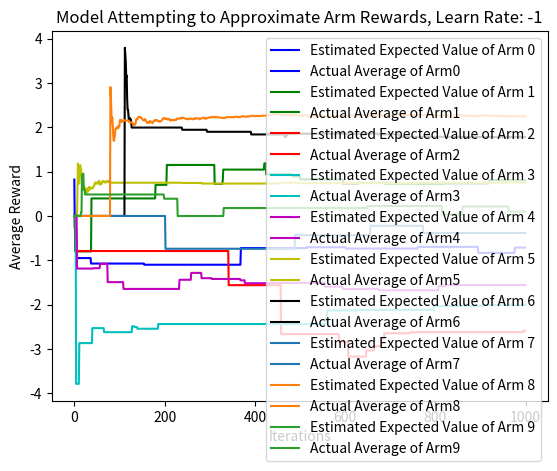

Generate this figure with matplotlib:
from matplotlib import pyplot as plt
import numpy as np
import random

class Bandit:
	#numArms -> number of arms for the bandit
	#mean,std -> parameters for the gaussian distribution that determines the average reward given by each arm
	#armStd -> standard deviation of reward when a given arm is chosen
	def __init__(self, numArms = 10, mean = 0, std = 1, armStd = 1):
		self.arms = np.random.normal(mean, std, (numArms))
		self.armStd = armStd
	#arm -> index of which arm has been chosen to pull
	def PullArm(self, arm):
		return np.random.normal(self.arms[arm], self.armStd)

class EpsGreedy:
	#eps -> probability the algorithm chooses to explore a random arm rather than choosing the currently known best arm
	def __init__(self, numArms = 10, mean = 0, std = 1, armStd = 1, eps = .1, learnRate = -1):
		self.bandit = Bandit(numArms, mean, std, armStd) #the bandit
		self.averages = np.zeros(numArms) #array containing currently approximated expected reward from each arm
		self.actionCount = np.zeros(numArms) #keeps track of how many times each arm has been chosen
		self.currentStep = 0 #current iteration
		self.totalReward = 0 #cumulate model reward
		self.averageReward = None #array containing average model reward as the model learns
		self.averagsOverTime = None #array containing the approximated expected reward from each arm over time
		self.eps = eps #probability the model chooses a random arm rather than the best known arm
		self.learnRate = learnRate

	def AdjustExpectedReward(self, arm, reward):
		if self.learnRate <= 0:
			self.averages[arm] = self.averages[arm] + (1/self.actionCount[arm])*(reward - self.averages[arm])
		else:
			self.averages[arm] = self.averages[arm] + self.learnRate*(reward - self.averages[arm])

	def Learn(self, numIterations = 1000):
		self.averageReward = np.zeros(numIterations)
		self.averagesOverTime = np.zeros(shape = (numIterations, len(self.averages)))
		while self.currentStep < numIterations:
			if np.random.random() < self.eps:
				action = np.random.randint(0,len(self.averages))
			else:
				action = np.argmax(self.averages)
			reward = self.bandit.PullArm(action)

			self.totalReward += reward
			self.currentStep += 1
			self.actionCount[action] += 1

			self.averageReward[self.currentStep-1] = self.totalReward / self.currentStep
			self.AdjustExpectedReward(action, reward)
			self.averagesOverTime[self.currentStep-1] = self.averages

	def PlotProgress(self):
		maxReward = np.zeros(len(self.averageReward)) + np.max(self.bandit.arms)
		plt.plot(self.averageReward, label = "Average: " + str(self.averageReward[-1]))
		plt.plot(maxReward, label = "Average Reward From Optimal Arm")
		plt.xlabel("Iterations")
		plt.ylabel("Average Reward")
		plt.title("Learning Progress of EpsGreedy Algorithm with Eps = " + str(self.eps))
		plt.legend()
		plt.show()

	def PlotExpectedReward(self):
		temp = np.transpose(self.averagesOverTime)
		colors = ['b', 'g', 'r', 'c', 'm', 'y', 'k', 'tab:blue', 'tab:orange', 'tab:green', 'tab:red', 'tab:purple', 
			'tab:brown', 'tab:pink', 'tab:gray', 'tab:olive', 'tab:cyan']
		for i in range(len(self.averages)):
			plt.plot(temp[i], label = "Estimated Expected Value of Arm " + str(i), color = colors[i])
			plt.plot(self.bandit.arms[i], label = "Actual Average of Arm" + str(i), color = colors[i])
		plt.xlabel("Iterations")
		plt.ylabel("Average Reward")
		plt.title("Model Attempting to Approximate Arm Rewards, Learn Rate: " + str(self.learnRate))
		plt.legend()
		plt.show()

test = EpsGreedy()
test.Learn()
#test.PlotProgress()
test.PlotExpectedReward()